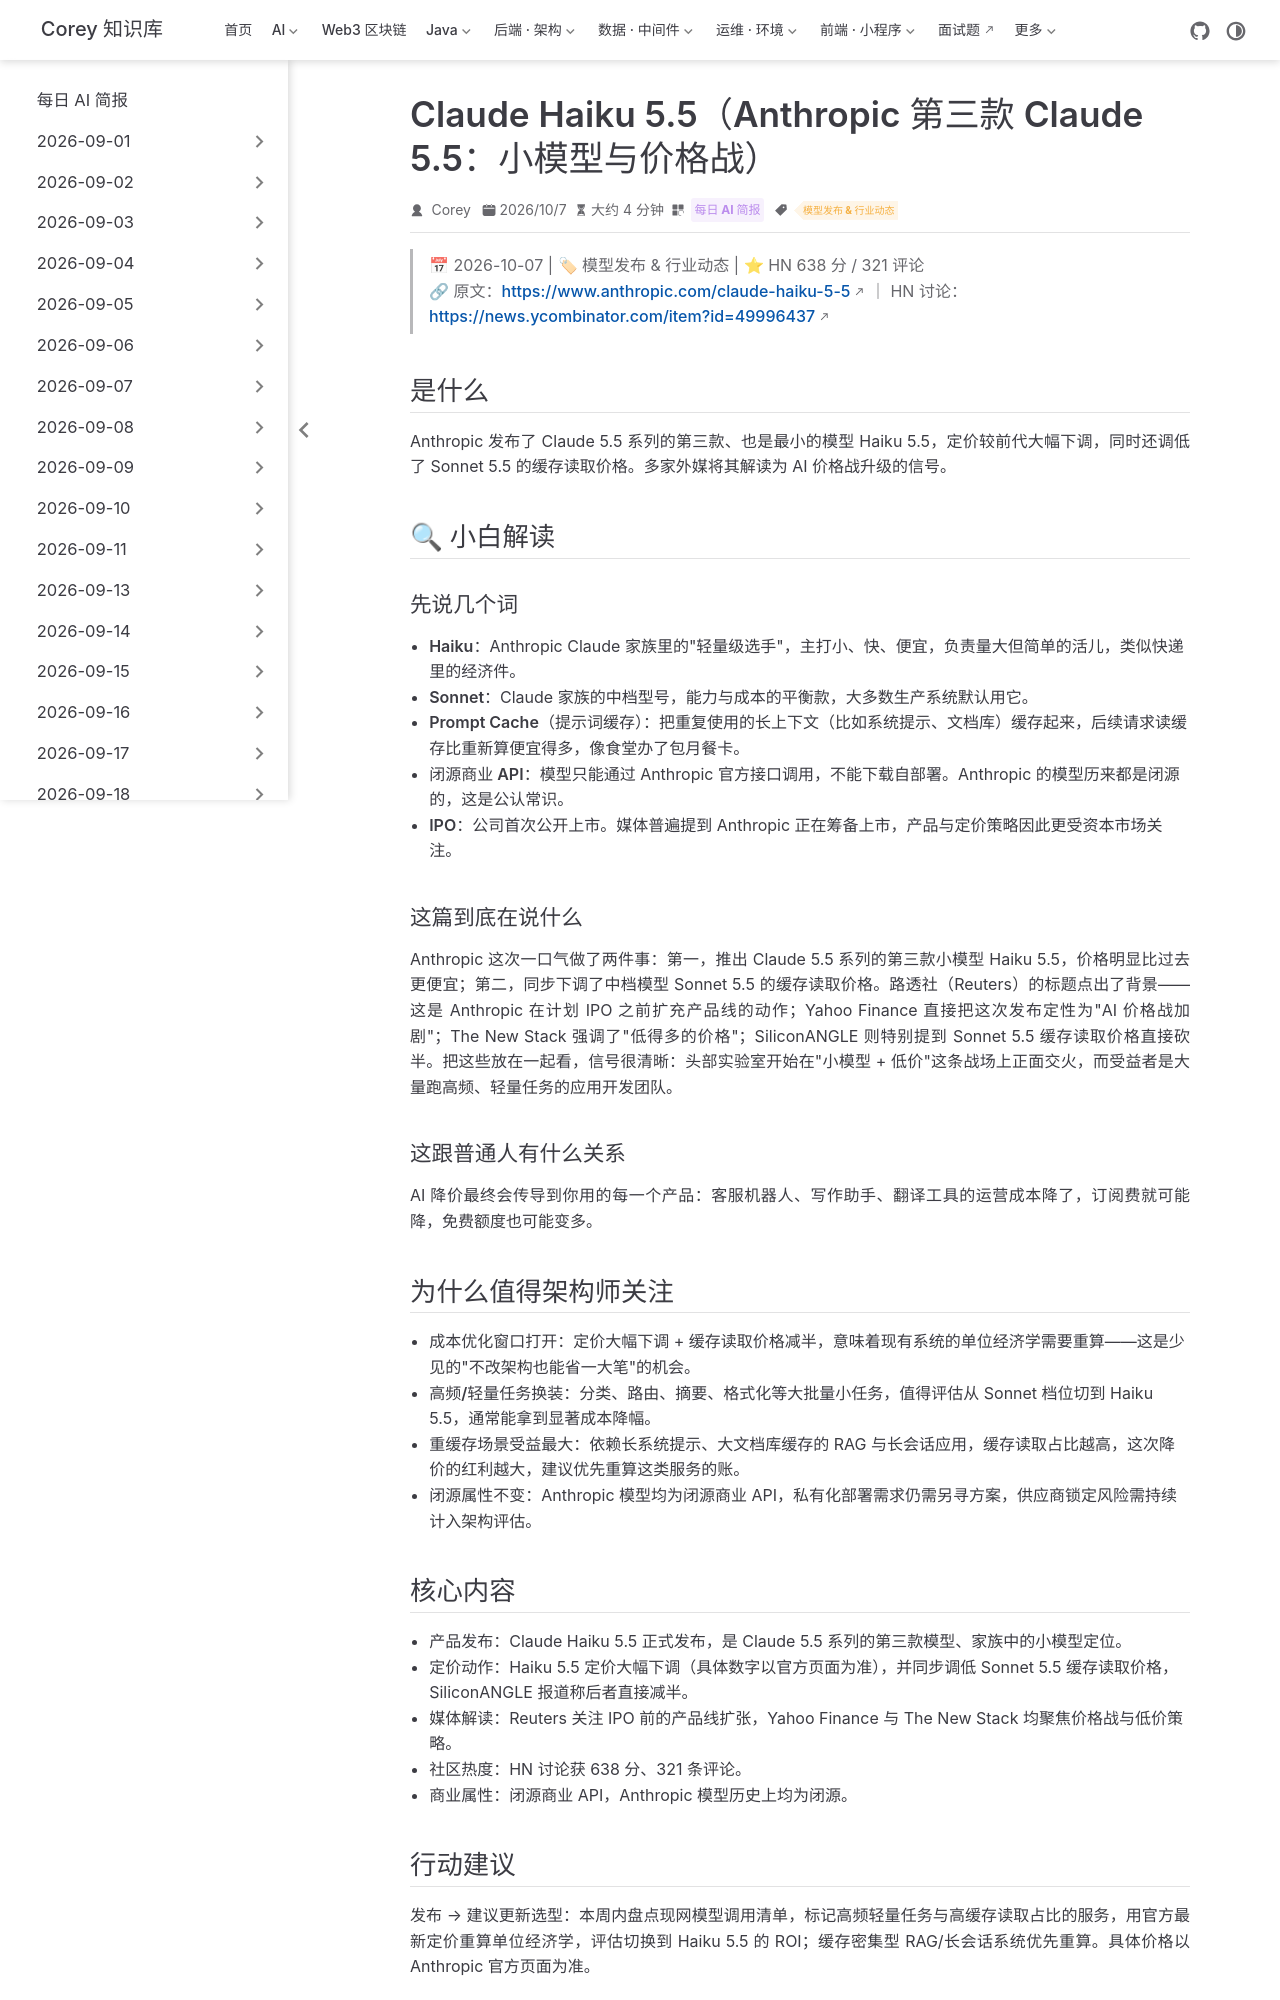

repository: code-corey/code-corey.github.io · page: News/2026-10-08/08-claude-haiku-5-5.html · generator: jekyll

---
title: "Claude Haiku 5.5（Anthropic 第三款 Claude 5.5：小模型与价格战）"
shortTitle: "Claude Haiku 5.5 发布"
sidebarGroup: "2026-10-08"
order: 8
date: 2026-10-07
category:
  - "每日 AI 简报"
tag:
  - "模型发布 & 行业动态"
description: "Anthropic 发布 Claude 5.5 系列第三款小模型 Haiku 5.5，定价大幅下调并同步调低 Sonnet 5.5 缓存读取价格，AI 价格战升温。"
---

# Claude Haiku 5.5（Anthropic 第三款 Claude 5.5：小模型与价格战）

> 📅 2026-10-07 | 🏷 模型发布 & 行业动态 | ⭐ HN 638 分 / 321 评论
> 🔗 原文：https://www.anthropic.com/claude-haiku-5-5 ｜ HN 讨论：https://news.ycombinator.com/item?id=49996437

## 是什么

Anthropic 发布了 Claude 5.5 系列的第三款、也是最小的模型 Haiku 5.5，定价较前代大幅下调，同时还调低了 Sonnet 5.5 的缓存读取价格。多家外媒将其解读为 AI 价格战升级的信号。

## 🔍 小白解读

### 先说几个词

- **Haiku**：Anthropic Claude 家族里的"轻量级选手"，主打小、快、便宜，负责量大但简单的活儿，类似快递里的经济件。
- **Sonnet**：Claude 家族的中档型号，能力与成本的平衡款，大多数生产系统默认用它。
- **Prompt Cache（提示词缓存）**：把重复使用的长上下文（比如系统提示、文档库）缓存起来，后续请求读缓存比重新算便宜得多，像食堂办了包月餐卡。
- **闭源商业 API**：模型只能通过 Anthropic 官方接口调用，不能下载自部署。Anthropic 的模型历来都是闭源的，这是公认常识。
- **IPO**：公司首次公开上市。媒体普遍提到 Anthropic 正在筹备上市，产品与定价策略因此更受资本市场关注。

### 这篇到底在说什么

Anthropic 这次一口气做了两件事：第一，推出 Claude 5.5 系列的第三款小模型 Haiku 5.5，价格明显比过去更便宜；第二，同步下调了中档模型 Sonnet 5.5 的缓存读取价格。路透社（Reuters）的标题点出了背景——这是 Anthropic 在计划 IPO 之前扩充产品线的动作；Yahoo Finance 直接把这次发布定性为"AI 价格战加剧"；The New Stack 强调了"低得多的价格"；SiliconANGLE 则特别提到 Sonnet 5.5 缓存读取价格直接砍半。把这些放在一起看，信号很清晰：头部实验室开始在"小模型 + 低价"这条战场上正面交火，而受益者是大量跑高频、轻量任务的应用开发团队。

### 这跟普通人有什么关系

AI 降价最终会传导到你用的每一个产品：客服机器人、写作助手、翻译工具的运营成本降了，订阅费就可能降，免费额度也可能变多。

## 为什么值得架构师关注

- **成本优化窗口打开**：定价大幅下调 + 缓存读取价格减半，意味着现有系统的单位经济学需要重算——这是少见的"不改架构也能省一大笔"的机会。
- **高频/轻量任务换装**：分类、路由、摘要、格式化等大批量小任务，值得评估从 Sonnet 档位切到 Haiku 5.5，通常能拿到显著成本降幅。
- **重缓存场景受益最大**：依赖长系统提示、大文档库缓存的 RAG 与长会话应用，缓存读取占比越高，这次降价的红利越大，建议优先重算这类服务的账。
- **闭源属性不变**：Anthropic 模型均为闭源商业 API，私有化部署需求仍需另寻方案，供应商锁定风险需持续计入架构评估。
